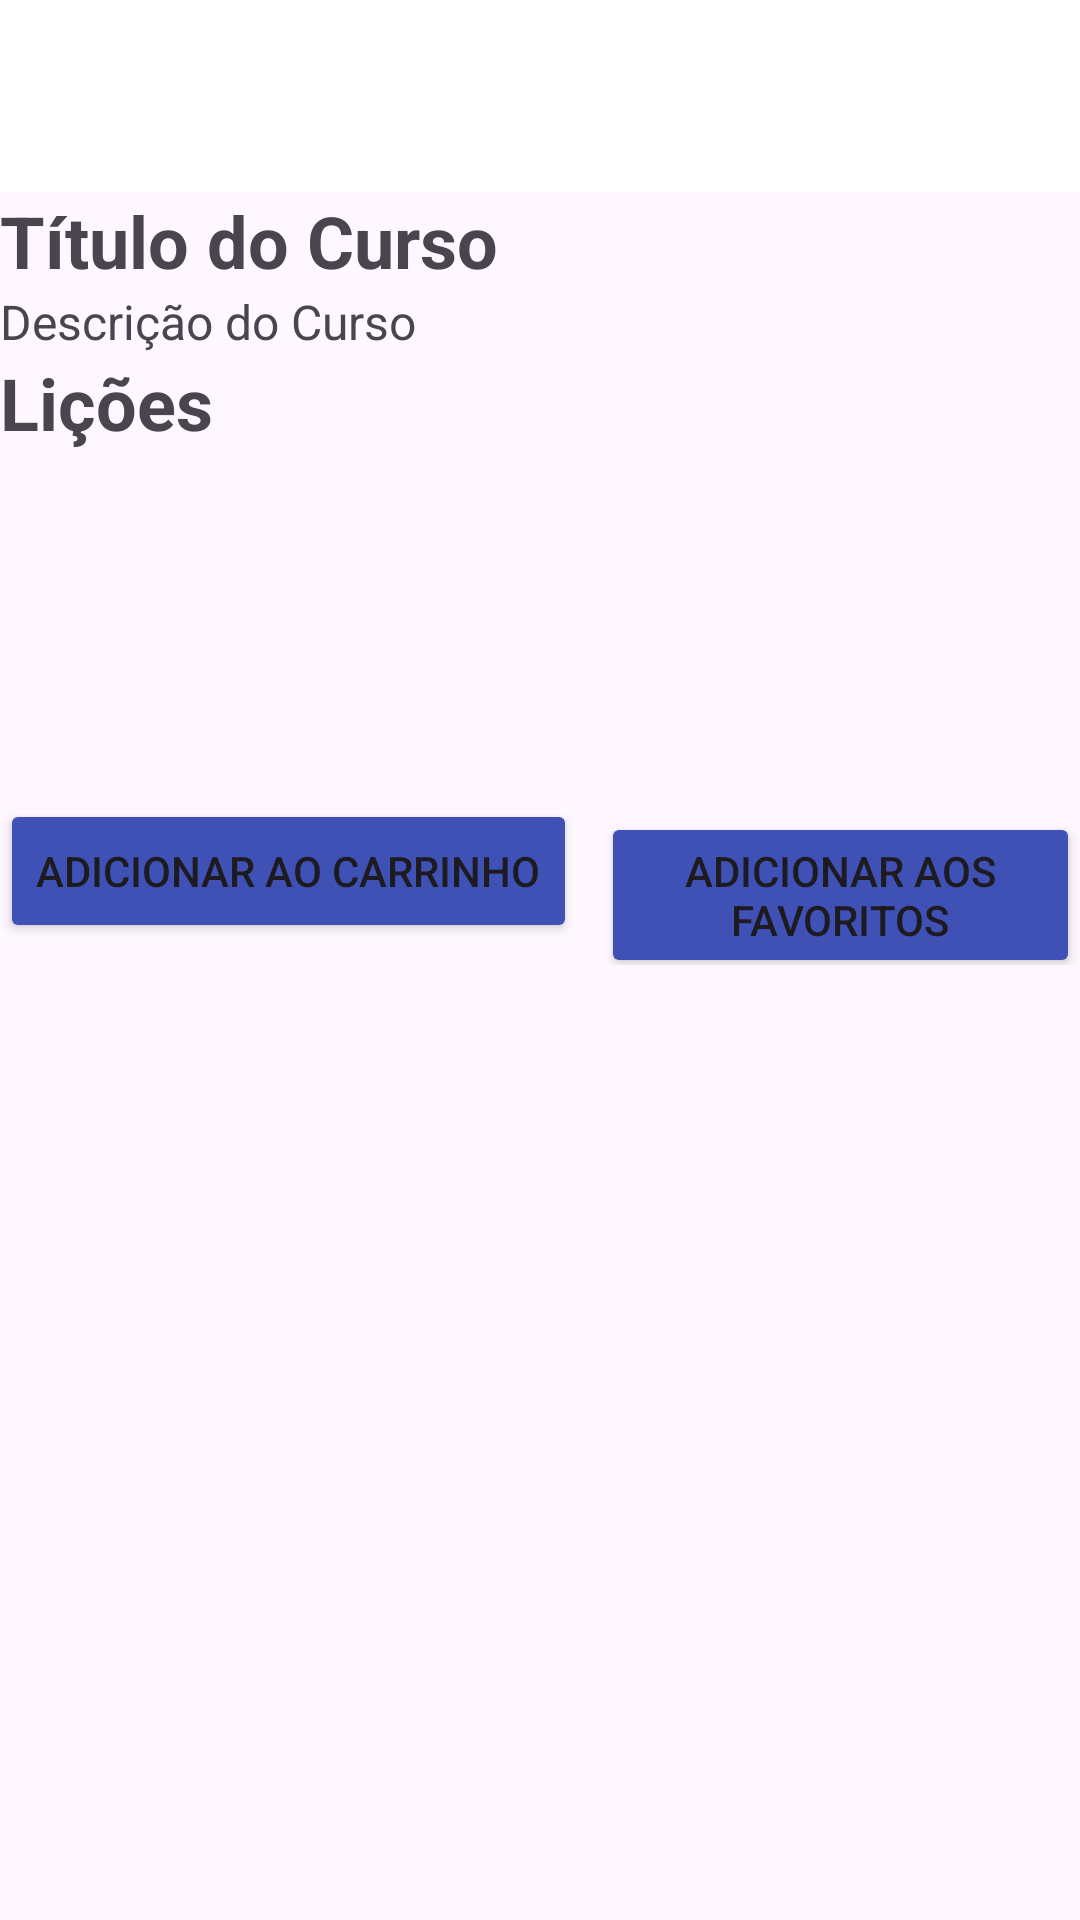

Reconstruct the res/layout file that produces this screen, plus the resources it refers to.
<!-- AndroidManifest.xml: application theme Theme.Kuicly -->
<!-- res/layout/activity_detalhes_curso.xml -->
<?xml version="1.0" encoding="utf-8"?>
<androidx.coordinatorlayout.widget.CoordinatorLayout xmlns:android="http://schemas.android.com/apk/res/android"
    xmlns:app="http://schemas.android.com/apk/res-auto"
    xmlns:tools="http://schemas.android.com/tools"
    android:layout_width="match_parent"
    android:layout_height="match_parent"
    android:orientation="vertical"
    android:layout_margin="5dp"
    tools:context=".DetalhesCursoActivity">


    <ScrollView
        android:layout_width="match_parent"
        android:layout_height="match_parent">

        <LinearLayout
            android:layout_width="match_parent"
            android:layout_height="wrap_content"
            android:orientation="vertical">

            <androidx.appcompat.widget.Toolbar
                android:id="@+id/toolbar"
                android:layout_width="match_parent"
                android:layout_height="?attr/actionBarSize"
                android:background="@color/white"
                app:titleTextColor="?android:textColorPrimary" />

            <ImageView
                android:id="@+id/imgCapa"
                android:layout_width="match_parent"
                android:layout_height="0dp"
                android:layout_weight="0.5"
                android:src="@drawable/logoipl" />

            <TextView
                android:id="@+id/etTitulo"
                android:layout_width="match_parent"
                android:layout_height="wrap_content"
                android:textSize="24sp"
                android:textStyle="bold"
                android:text="Título do Curso" />

            <TextView
                android:id="@+id/etDescricao"
                android:layout_width="match_parent"
                android:layout_height="wrap_content"
                android:textSize="16sp"
                android:text="Descrição do Curso" />

            <TextView
                android:id="@+id/etLicao"
                android:layout_width="match_parent"
                android:layout_height="wrap_content"
                android:textSize="24sp"
                android:textStyle="bold"
                android:text="Lições" />

            <FrameLayout
                android:id="@+id/contentFragment"
                android:layout_width="match_parent"
                android:layout_height="116dp" />



            <LinearLayout
                android:layout_width="match_parent"
                android:layout_height="wrap_content"
                android:orientation="horizontal">

                <Button
                    android:id="@+id/btnAddCarrinho"
                    android:layout_width="wrap_content"
                    android:layout_height="wrap_content"
                    android:layout_marginEnd="8dp"
                    android:backgroundTint="@color/colorPrimary"
                    android:text="Adicionar ao Carrinho" />

                <Button
                    android:id="@+id/btnAddFavorito"
                    android:layout_width="wrap_content"
                    android:layout_height="wrap_content"
                    android:backgroundTint="@color/colorPrimary"
                    android:text="Adicionar aos Favoritos" />
            </LinearLayout>



            <View
                android:id="@+id/view2"
                android:layout_width="match_parent"
                android:layout_height="200dp"
                android:layout_weight="0.5" />
        </LinearLayout>
    </ScrollView>

</androidx.coordinatorlayout.widget.CoordinatorLayout>
<!-- resources referenced by this layout -->
<resources>
  <color name="colorPrimary">#3F51B5</color>
  <color name="white">#FFFFFFFF</color>
  <style name="Theme.Kuicly" parent="Base.Theme.Kuicly" />
  <style name="Base.Theme.Kuicly" parent="Theme.Material3.DayNight.NoActionBar">
          
          
      </style>
</resources>
